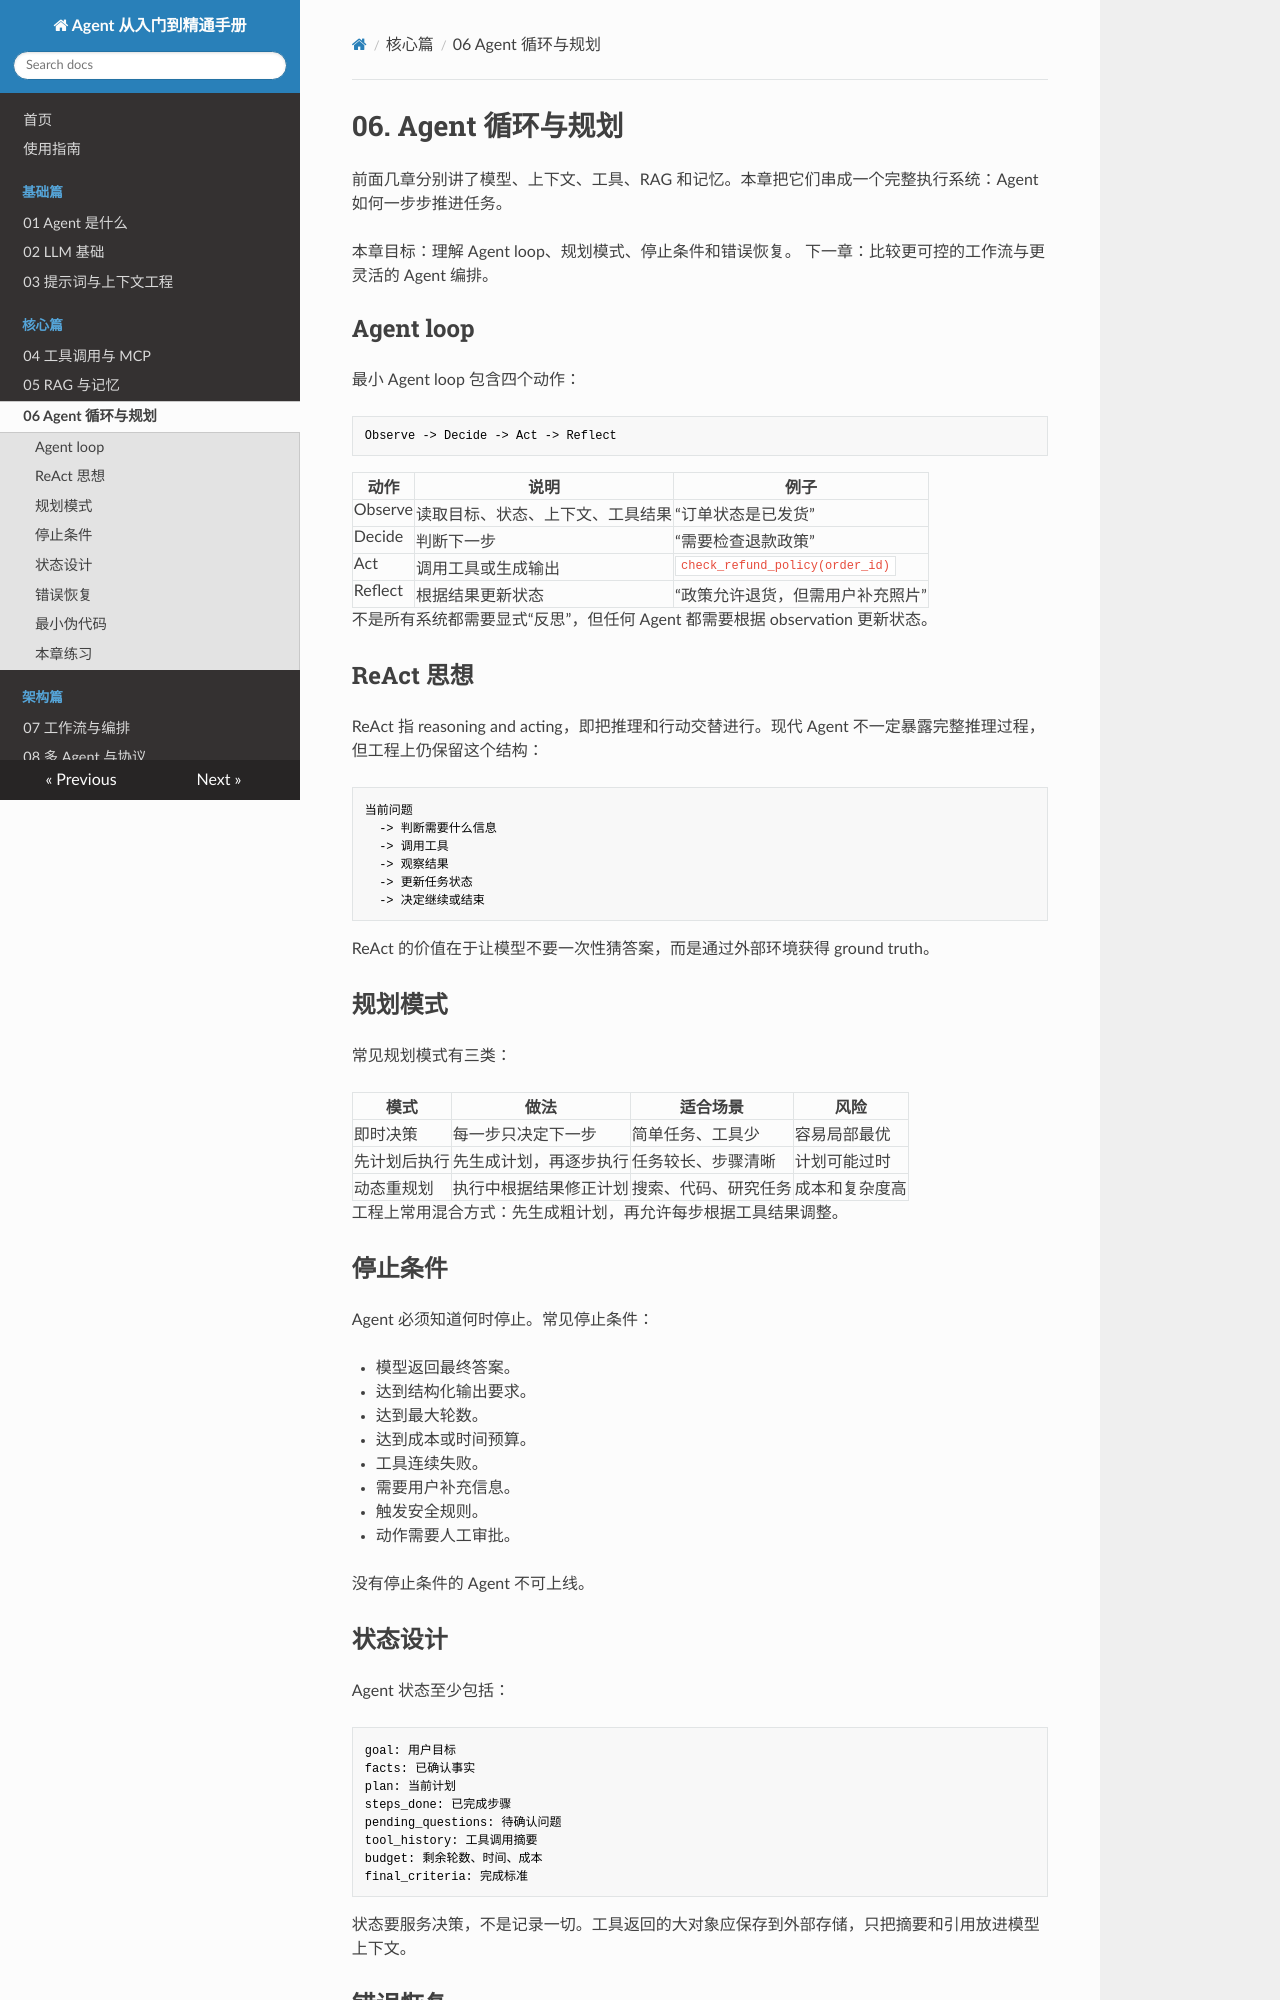

repository: SimonShuXY/Interfiew_question · page: 06-agent-loop-planning/index.html · generator: mkdocs

# 06. Agent 循环与规划

前面几章分别讲了模型、上下文、工具、RAG 和记忆。本章把它们串成一个完整执行系统：Agent 如何一步步推进任务。

本章目标：理解 Agent loop、规划模式、停止条件和错误恢复。
下一章：比较更可控的工作流与更灵活的 Agent 编排。

## Agent loop

最小 Agent loop 包含四个动作：

```text
Observe -> Decide -> Act -> Reflect
```

| 动作 | 说明 | 例子 |
| --- | --- | --- |
| Observe | 读取目标、状态、上下文、工具结果 | “订单状态是已发货” |
| Decide | 判断下一步 | “需要检查退款政策” |
| Act | 调用工具或生成输出 | `check_refund_policy(order_id)` |
| Reflect | 根据结果更新状态 | “政策允许退货，但需用户补充照片” |

不是所有系统都需要显式“反思”，但任何 Agent 都需要根据 observation 更新状态。

## ReAct 思想

ReAct 指 reasoning and acting，即把推理和行动交替进行。现代 Agent 不一定暴露完整推理过程，但工程上仍保留这个结构：

```text
当前问题
  -> 判断需要什么信息
  -> 调用工具
  -> 观察结果
  -> 更新任务状态
  -> 决定继续或结束
```

ReAct 的价值在于让模型不要一次性猜答案，而是通过外部环境获得 ground truth。

## 规划模式

常见规划模式有三类：

| 模式 | 做法 | 适合场景 | 风险 |
| --- | --- | --- | --- |
| 即时决策 | 每一步只决定下一步 | 简单任务、工具少 | 容易局部最优 |
| 先计划后执行 | 先生成计划，再逐步执行 | 任务较长、步骤清晰 | 计划可能过时 |
| 动态重规划 | 执行中根据结果修正计划 | 搜索、代码、研究任务 | 成本和复杂度高 |

工程上常用混合方式：先生成粗计划，再允许每步根据工具结果调整。

## 停止条件

Agent 必须知道何时停止。常见停止条件：

- 模型返回最终答案。
- 达到结构化输出要求。
- 达到最大轮数。
- 达到成本或时间预算。
- 工具连续失败。
- 需要用户补充信息。
- 触发安全规则。
- 动作需要人工审批。

没有停止条件的 Agent 不可上线。

## 状态设计

Agent 状态至少包括：

```text
goal: 用户目标
facts: 已确认事实
plan: 当前计划
steps_done: 已完成步骤
pending_questions: 待确认问题
tool_history: 工具调用摘要
budget: 剩余轮数、时间、成本
final_criteria: 完成标准
```

状态要服务决策，不是记录一切。工具返回的大对象应保存到外部存储，只把摘要和引用放进模型上下文。
